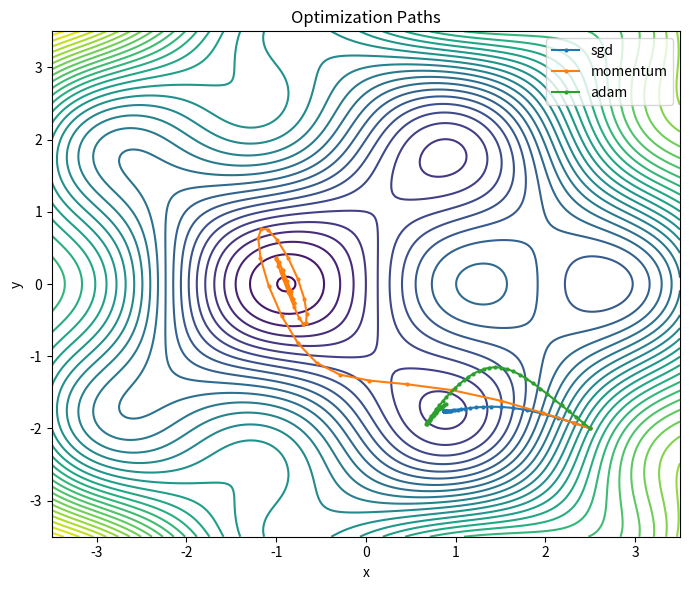

This chart was generated by the following Python code:
"""
Visualize optimization paths for different optimizers on a simple 2D loss surface.

Run:
  python optimization_paths_visualization.py
"""

import numpy as np
import matplotlib.pyplot as plt


def loss_fn(x, y):
    # A non-convex surface with multiple valleys.
    return 0.2 * (x ** 2 + y ** 2) + np.sin(1.5 * x) * np.cos(1.5 * y)


def grad_fn(x, y):
    d_dx = 0.4 * x + 1.5 * np.cos(1.5 * x) * np.cos(1.5 * y)
    d_dy = 0.4 * y - 1.5 * np.sin(1.5 * x) * np.sin(1.5 * y)
    return d_dx, d_dy


def run_optimizer(name, lr=0.1, steps=50, momentum=0.9, beta1=0.9, beta2=0.999):
    x, y = 2.5, -2.0
    vx, vy = 0.0, 0.0
    mx, my = 0.0, 0.0
    vx2, vy2 = 0.0, 0.0
    path = [(x, y)]

    for t in range(1, steps + 1):
        gx, gy = grad_fn(x, y)

        if name == "sgd":
            x -= lr * gx
            y -= lr * gy
        elif name == "momentum":
            vx = momentum * vx + lr * gx
            vy = momentum * vy + lr * gy
            x -= vx
            y -= vy
        elif name == "adam":
            mx = beta1 * mx + (1 - beta1) * gx
            my = beta1 * my + (1 - beta1) * gy
            vx2 = beta2 * vx2 + (1 - beta2) * (gx ** 2)
            vy2 = beta2 * vy2 + (1 - beta2) * (gy ** 2)
            mx_hat = mx / (1 - beta1 ** t)
            my_hat = my / (1 - beta1 ** t)
            vx_hat = vx2 / (1 - beta2 ** t)
            vy_hat = vy2 / (1 - beta2 ** t)
            x -= lr * mx_hat / (np.sqrt(vx_hat) + 1e-8)
            y -= lr * my_hat / (np.sqrt(vy_hat) + 1e-8)
        else:
            raise ValueError(f"Unknown optimizer: {name}")

        path.append((x, y))

    return np.array(path)


def main():
    grid = np.linspace(-3.5, 3.5, 200)
    X, Y = np.meshgrid(grid, grid)
    Z = loss_fn(X, Y)

    paths = {
        "sgd": run_optimizer("sgd", lr=0.08),
        "momentum": run_optimizer("momentum", lr=0.08),
        "adam": run_optimizer("adam", lr=0.08),
    }

    plt.figure(figsize=(7, 6))
    plt.contour(X, Y, Z, levels=40, cmap="viridis")
    for name, path in paths.items():
        plt.plot(path[:, 0], path[:, 1], marker="o", markersize=2, label=name)
    plt.title("Optimization Paths")
    plt.xlabel("x")
    plt.ylabel("y")
    plt.legend()
    plt.tight_layout()
    plt.show()


if __name__ == "__main__":
    main()
